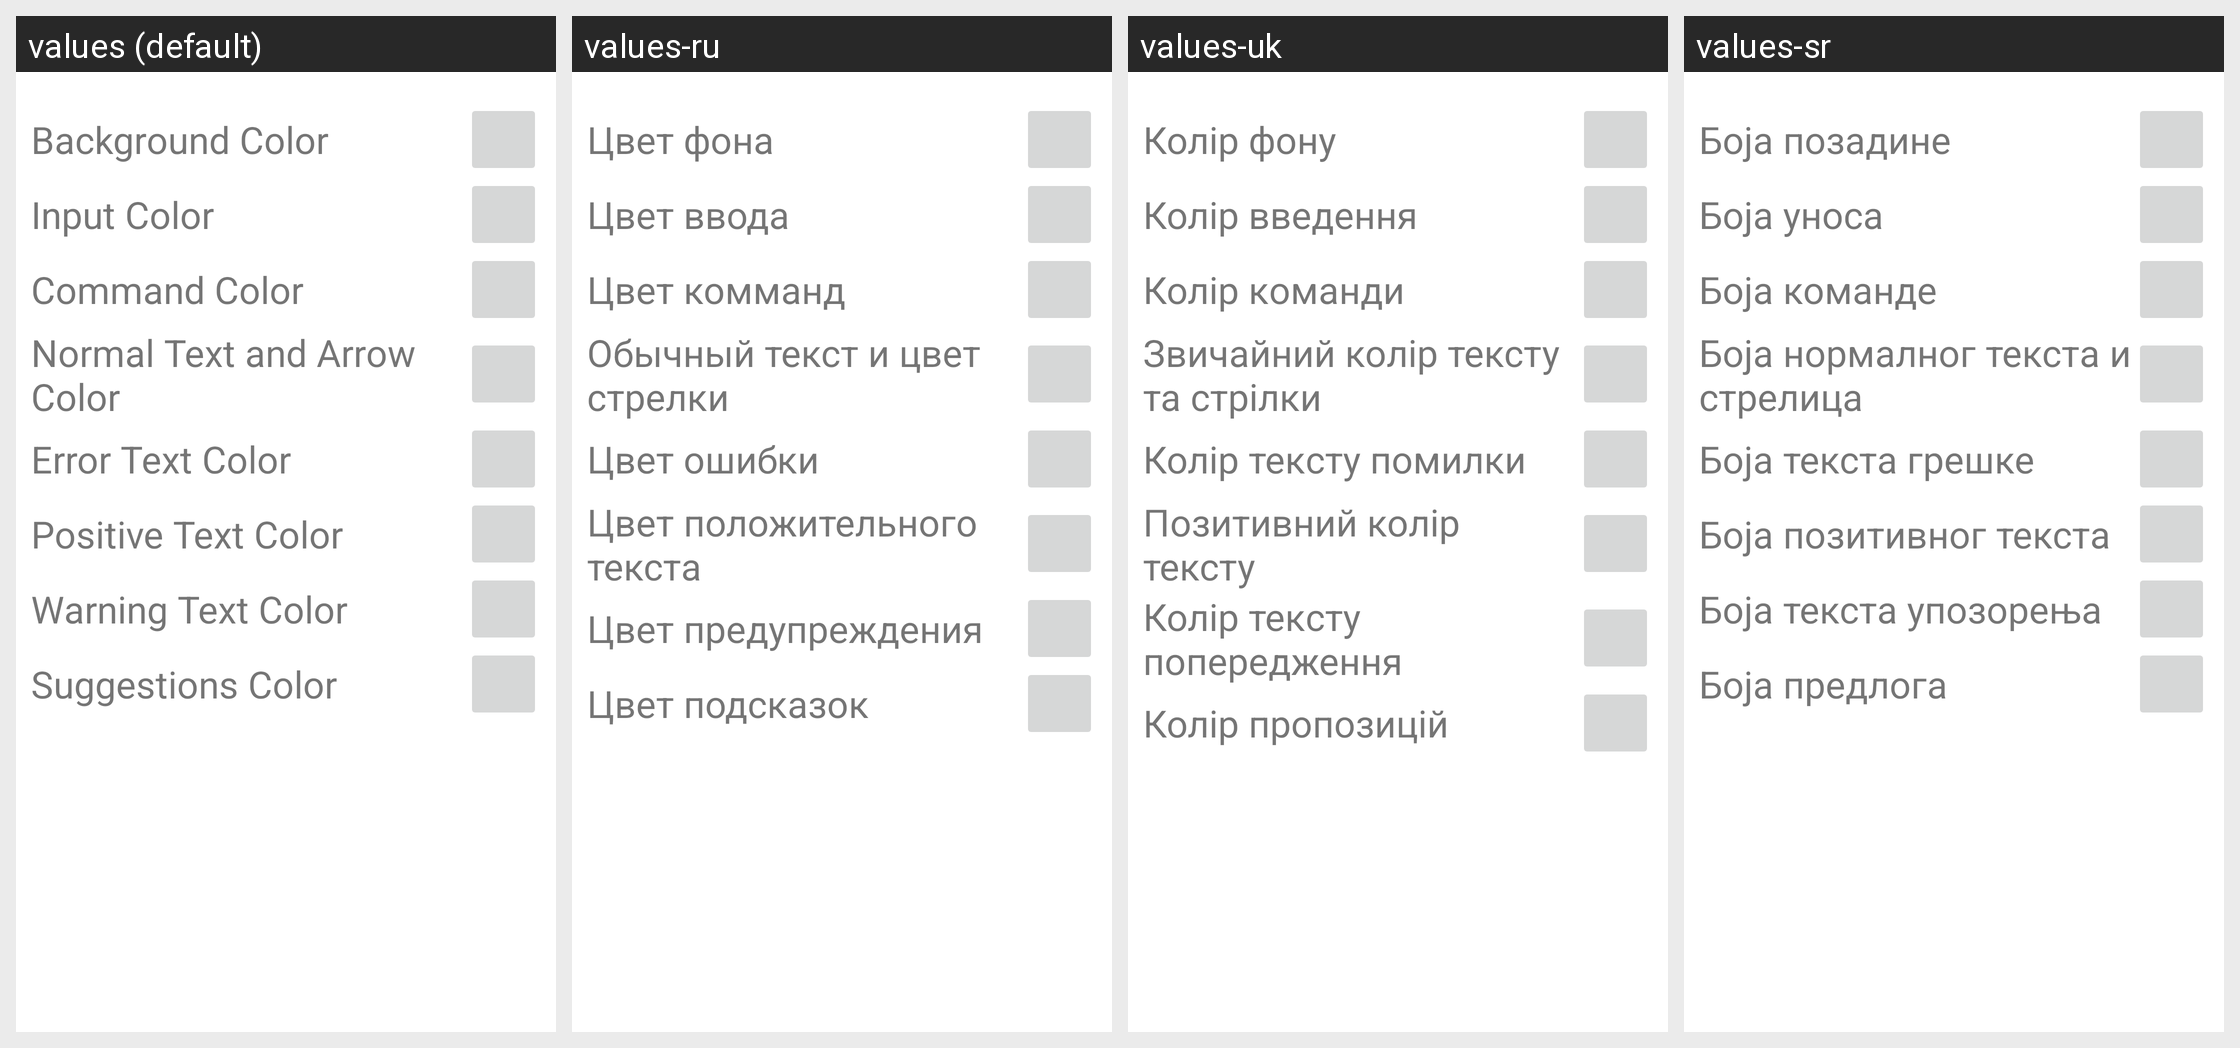

For this localized Android screen grid, give each drawn string resource with its value in every locale shown.
Android screen res/layout/custom_theme_dialog.xml rendered under 4 locales, left to right: values (default), values-ru, values-uk, values-sr. Device: Nexus 5 (rendered at 1080×1920; each locale shown at half size, 540×960, under a caption strip naming it); theme Theme.YantraLauncher.
Other locales in the repository, not shown: values-es, values-hu, values-id, values-it.
Strings drawn on this screen, with the default value and each locale's value (text and hints the layout hard-codes, and strings that could not be matched under every locale, appear in the picture but are not listed):

background_color
  values: Background Color
  values-ru: Цвет фона
  values-uk: Колір фону
  values-sr: Боја позадине

input_color
  values: Input Color
  values-ru: Цвет ввода
  values-uk: Колір введення
  values-sr: Боја уноса

command_color
  values: Command Color
  values-ru: Цвет комманд
  values-uk: Колір команди
  values-sr: Боја команде

normal_text_and_arrow_color
  values: Normal Text and Arrow Color
  values-ru: Обычный текст и цвет стрелки
  values-uk: Звичайний колір тексту та стрілки
  values-sr: Боја нормалног текста и стрелица

error_text_color
  values: Error Text Color
  values-ru: Цвет ошибки
  values-uk: Колір тексту помилки
  values-sr: Боја текста грешке

positive_text_color
  values: Positive Text Color
  values-ru: Цвет положительного текста
  values-uk: Позитивний колір тексту
  values-sr: Боја позитивног текста

warning_text_color
  values: Warning Text Color
  values-ru: Цвет предупреждения
  values-uk: Колір тексту попередження
  values-sr: Боја текста упозорења

suggestions_color
  values: Suggestions Color
  values-ru: Цвет подсказок
  values-uk: Колір пропозицій
  values-sr: Боја предлога
